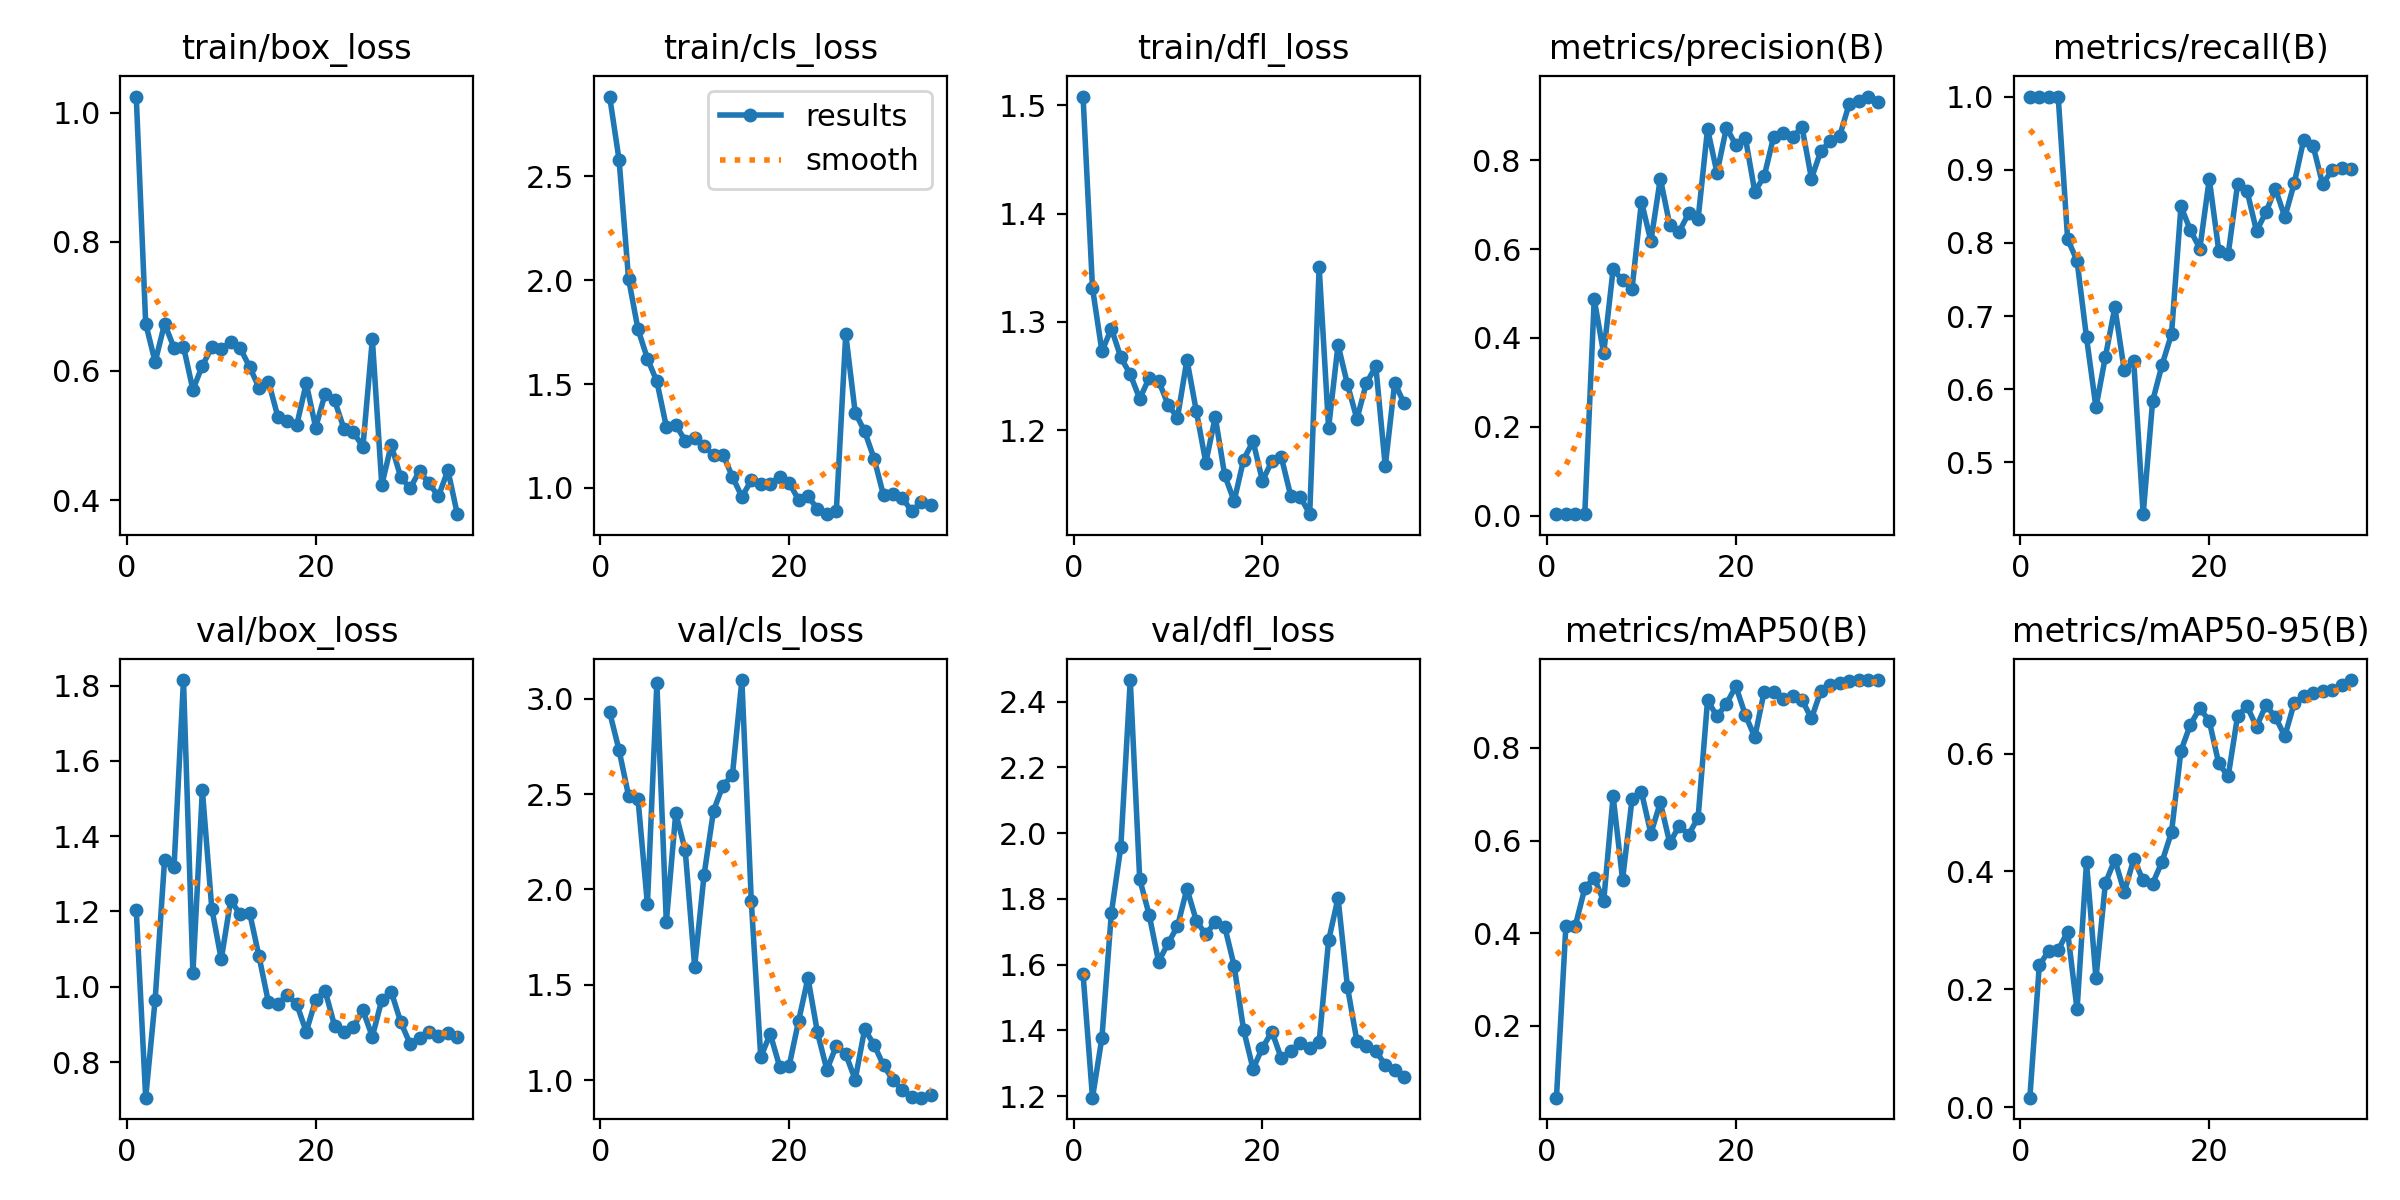

The data file committed next to this chart (first rows):
epoch, time, train/box_loss, train/cls_loss, train/dfl_loss, metrics/precision(B), metrics/recall(B), metrics/mAP50(B), metrics/mAP50-95(B), val/box_loss, val/cls_loss, val/dfl_loss, lr/pg0, lr/pg1, lr/pg2
1, 1.012, 1.025, 2.884, 1.508, 0.00389, 1, 0.04533, 0.0166, 1.205, 2.93, 1.572, 0.0001167, 0.0001167, 0.0001167
2, 1.755, 0.6734, 2.579, 1.331, 0.00336, 1, 0.416, 0.2408, 0.7054, 2.73, 1.195, 0.000243, 0.000243, 0.000243
3, 2.489, 0.6137, 2.008, 1.273, 0.00359, 1, 0.4165, 0.2656, 0.9652, 2.493, 1.378, 0.0003617, 0.0003617, 0.0003617
4, 3.239, 0.6731, 1.764, 1.294, 0.00336, 1, 0.4971, 0.2667, 1.337, 2.475, 1.757, 0.0004729, 0.0004729, 0.0004729
5, 3.988, 0.6358, 1.622, 1.267, 0.4868, 0.8054, 0.52, 0.298, 1.318, 1.922, 1.959, 0.0005766, 0.0005766, 0.0005766
6, 4.74, 0.6377, 1.512, 1.252, 0.3652, 0.7753, 0.4689, 0.1661, 1.815, 3.082, 2.466, 0.0006727, 0.0006727, 0.0006727
7, 5.465, 0.5707, 1.295, 1.229, 0.5547, 0.6708, 0.6958, 0.4158, 1.036, 1.829, 1.86, 0.0007612, 0.0007612, 0.0007612
8, 6.196, 0.6081, 1.304, 1.248, 0.5294, 0.5752, 0.516, 0.2187, 1.522, 2.4, 1.752, 0.0008423, 0.0008423, 0.0008423
9, 6.919, 0.6365, 1.227, 1.246, 0.5096, 0.6444, 0.6888, 0.3803, 1.208, 2.206, 1.609, 0.0009157, 0.0009157, 0.0009157
10, 7.634, 0.6337, 1.242, 1.224, 0.7065, 0.712, 0.7051, 0.4201, 1.073, 1.596, 1.665, 0.0009817, 0.0009817, 0.0009817
11, 8.356, 0.6444, 1.2, 1.212, 0.6175, 0.6256, 0.6154, 0.3649, 1.23, 2.077, 1.717, 0.00104, 0.00104, 0.00104
12, 9.064, 0.6355, 1.157, 1.265, 0.7587, 0.6388, 0.6824, 0.421, 1.192, 2.413, 1.831, 0.001091, 0.001091, 0.001091
13, 9.767, 0.6062, 1.16, 1.217, 0.6539, 0.4293, 0.5945, 0.385, 1.197, 2.545, 1.733, 0.001101, 0.001101, 0.001101
14, 10.47, 0.5739, 1.054, 1.17, 0.6392, 0.5838, 0.6325, 0.3795, 1.081, 2.6, 1.692, 0.001054, 0.001054, 0.001054
15, 11.17, 0.5835, 0.9572, 1.212, 0.6804, 0.6333, 0.6128, 0.4166, 0.9584, 3.098, 1.73, 0.001007, 0.001007, 0.001007
16, 11.88, 0.5287, 1.036, 1.158, 0.6682, 0.6753, 0.6499, 0.4665, 0.9548, 1.937, 1.716, 0.0009597, 0.0009597, 0.0009597
17, 12.59, 0.5229, 1.018, 1.135, 0.8704, 0.8498, 0.9031, 0.6048, 0.9785, 1.121, 1.597, 0.0009126, 0.0009126, 0.0009126
18, 13.41, 0.5164, 1.019, 1.173, 0.7714, 0.8173, 0.8679, 0.6489, 0.9533, 1.243, 1.402, 0.0008654, 0.0008654, 0.0008654
19, 14.12, 0.5809, 1.053, 1.19, 0.8732, 0.7923, 0.8955, 0.6771, 0.8805, 1.071, 1.283, 0.0008183, 0.0008183, 0.0008183
20, 14.83, 0.5123, 1.024, 1.153, 0.834, 0.8873, 0.933, 0.6549, 0.9651, 1.073, 1.347, 0.0007711, 0.0007711, 0.0007711
21, 15.53, 0.5645, 0.9433, 1.172, 0.8508, 0.7896, 0.8711, 0.5832, 0.9894, 1.309, 1.396, 0.000724, 0.000724, 0.000724
22, 16.23, 0.5544, 0.9587, 1.175, 0.7291, 0.7844, 0.8236, 0.5613, 0.8965, 1.535, 1.315, 0.0006768, 0.0006768, 0.0006768
23, 16.93, 0.5101, 0.8991, 1.139, 0.7637, 0.8804, 0.9217, 0.6641, 0.8801, 1.251, 1.339, 0.0006297, 0.0006297, 0.0006297
24, 17.63, 0.505, 0.873, 1.139, 0.853, 0.8709, 0.9205, 0.68, 0.8937, 1.055, 1.362, 0.0005825, 0.0005825, 0.0005825
25, 18.34, 0.4821, 0.8861, 1.123, 0.861, 0.8162, 0.905, 0.6454, 0.9372, 1.18, 1.346, 0.0005353, 0.0005353, 0.0005353
26, 19.31, 0.649, 1.74, 1.351, 0.8518, 0.8419, 0.9118, 0.682, 0.8675, 1.136, 1.364, 0.0004882, 0.0004882, 0.0004882
27, 20.02, 0.4234, 1.362, 1.202, 0.8747, 0.874, 0.9036, 0.6617, 0.9653, 1.002, 1.674, 0.000441, 0.000441, 0.000441
28, 20.73, 0.4852, 1.272, 1.279, 0.7587, 0.8352, 0.8638, 0.6293, 0.9868, 1.267, 1.803, 0.0003939, 0.0003939, 0.0003939
29, 21.43, 0.4357, 1.141, 1.242, 0.8209, 0.8817, 0.9231, 0.6859, 0.9066, 1.186, 1.532, 0.0003467, 0.0003467, 0.0003467
30, 22.14, 0.4182, 0.9638, 1.21, 0.8425, 0.941, 0.9357, 0.6975, 0.8479, 1.077, 1.367, 0.0002996, 0.0002996, 0.0002996
31, 22.86, 0.4453, 0.968, 1.244, 0.855, 0.9323, 0.9395, 0.7028, 0.8651, 1, 1.353, 0.0002524, 0.0002524, 0.0002524
32, 23.68, 0.4258, 0.951, 1.259, 0.9269, 0.8803, 0.9452, 0.7059, 0.8793, 0.9476, 1.338, 0.0002053, 0.0002053, 0.0002053
33, 24.4, 0.4058, 0.8859, 1.167, 0.9321, 0.8992, 0.9465, 0.7078, 0.8681, 0.9092, 1.294, 0.0001581, 0.0001581, 0.0001581
34, 25.11, 0.4462, 0.9336, 1.244, 0.9431, 0.9026, 0.9461, 0.7161, 0.8769, 0.9082, 1.28, 0.000111, 0.000111, 0.000111
35, 25.82, 0.3781, 0.9175, 1.225, 0.9309, 0.9008, 0.946, 0.7245, 0.8676, 0.9226, 1.259, 6.38223e-05, 6.38223e-05, 6.38223e-05
